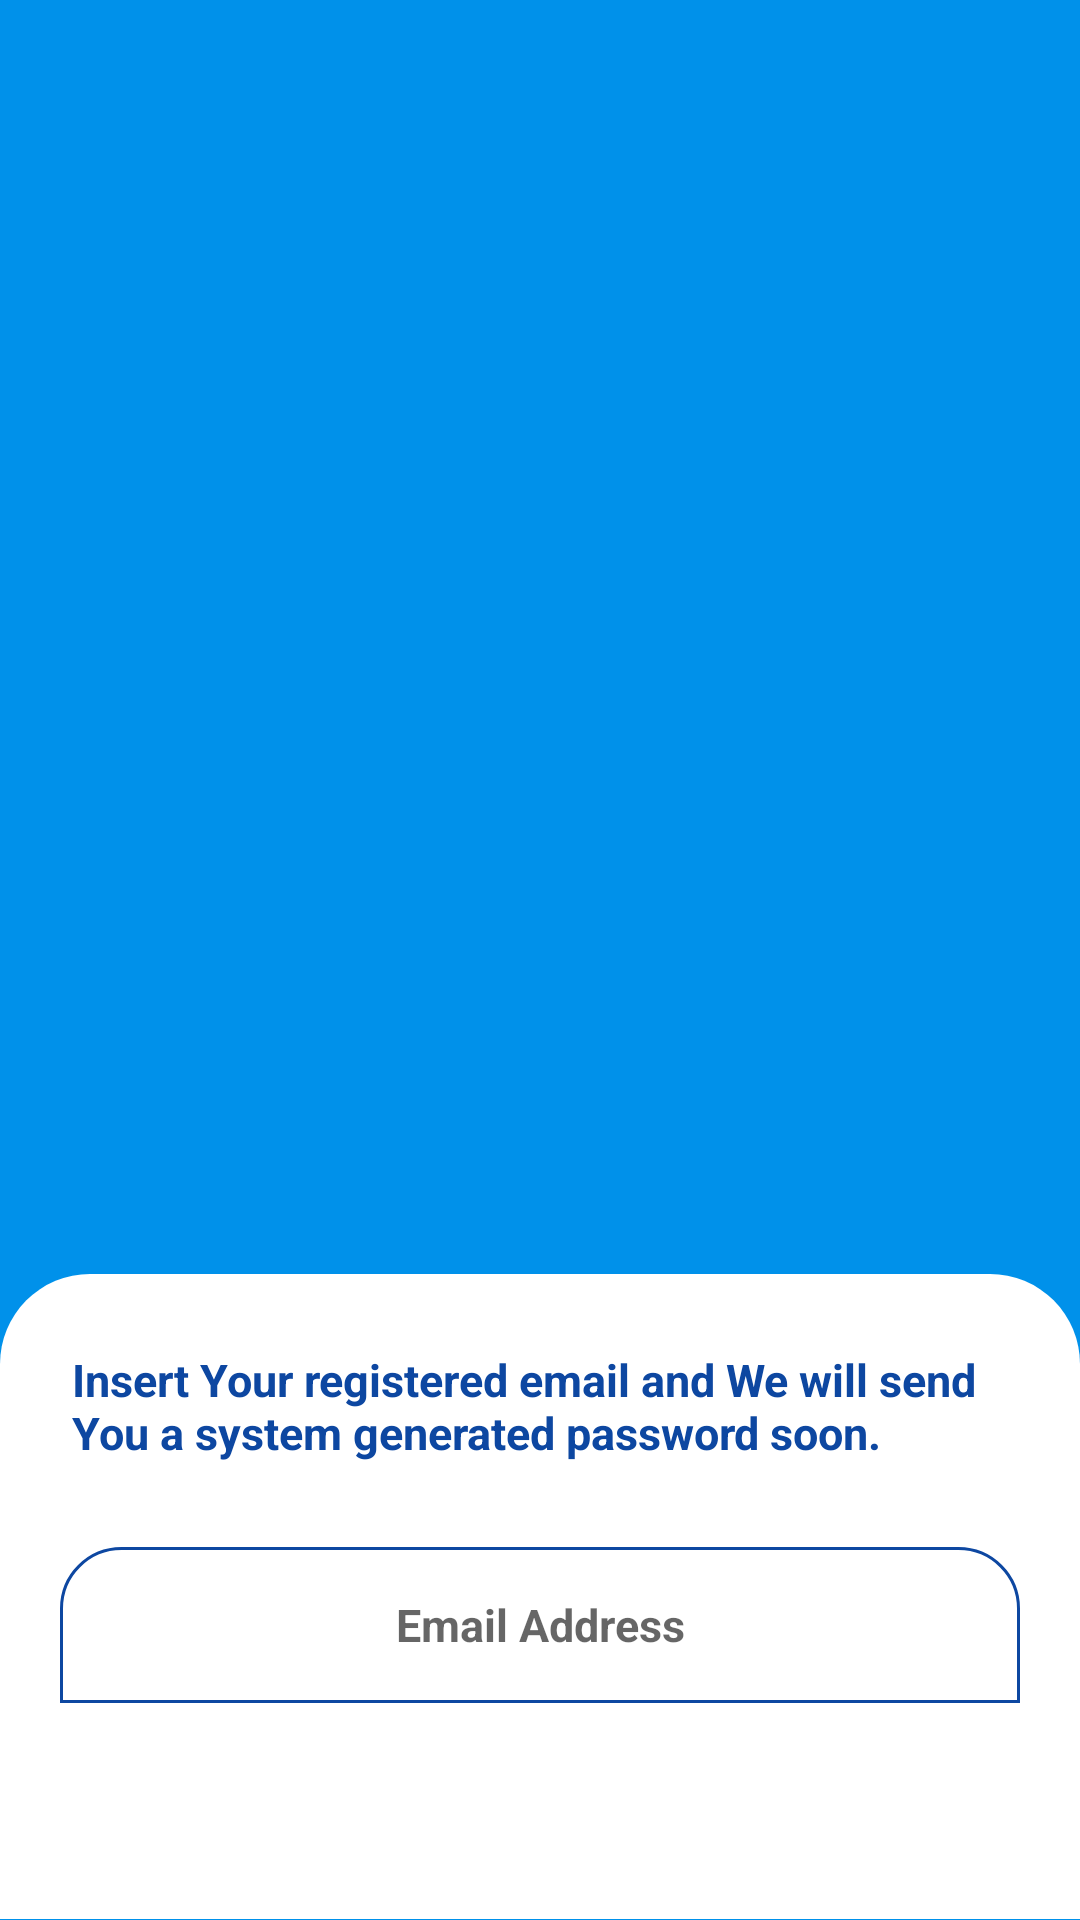

Layout XML and referenced resources for this Android screen:
<!-- AndroidManifest.xml: application theme AppTheme -->
<!-- res/layout/activity_forgot_password.xml -->
<?xml version="1.0" encoding="utf-8"?>
<androidx.constraintlayout.widget.ConstraintLayout
    xmlns:android="http://schemas.android.com/apk/res/android"
    xmlns:app="http://schemas.android.com/apk/res-auto"
    xmlns:tools="http://schemas.android.com/tools"
    android:layout_width="match_parent"
    android:layout_height="match_parent"
    tools:context=".ui_ForgotPassword.ForgotPassword">

    <LinearLayout
        android:layout_width="match_parent"
        android:layout_height="match_parent"
        android:weightSum="2"
        android:orientation="vertical"
        android:background="@color/colorAccent2">

        <LinearLayout
            android:layout_width="match_parent"
            android:layout_height="0dp"
            android:layout_weight="1.3"
            android:padding="100dp"
            android:layout_marginBottom="25dp">

            <ImageView
                android:layout_width="match_parent"
                android:layout_height="match_parent"
                android:layout_marginTop="20dp"
                android:layout_weight="1.2"
                android:src="@drawable/ic_bgforgotpass"/>

        </LinearLayout>

        <LinearLayout
            android:layout_width="match_parent"
            android:layout_height="0dp"
            android:background="@drawable/wd_content"
            android:paddingLeft="20dp"
            android:paddingRight="20dp"
            android:paddingTop="25dp"
            android:paddingBottom="20dp"
            android:layout_weight="0.7"
            android:weightSum="2"
            android:orientation="vertical">

            <Button
                android:visibility="gone"
                android:layout_width="match_parent"
                android:layout_height="0dp"
                android:layout_weight="0.1"
                android:layout_marginRight="4dp"
                android:layout_marginLeft="4dp"
                android:text="Back"
                android:background="@drawable/edborder"
                android:textColor="@color/colorBlack"
                android:id="@+id/btnBack"/>

            <LinearLayout
                android:layout_width="match_parent"
                android:layout_height="0dp"
                android:layout_weight="0.7"
                android:layout_marginBottom="10dp"
                android:orientation="horizontal"
                android:weightSum="2"
                android:gravity="center">

                <TextView
                    android:layout_width="0dp"
                    android:layout_height="match_parent"
                    android:layout_weight="2"
                    android:text="@string/forgotpassword"
                    android:textColor="@color/color_primary"
                    android:textSize="15sp"
                    android:textStyle="bold"
                    android:layout_marginLeft="4dp"
                    android:layout_marginRight="4dp"/>

            </LinearLayout>

            <EditText
                android:layout_width="match_parent"
                android:layout_height="0dp"
                android:background="@drawable/wd_txtbox_primaryth"
                android:layout_weight="0.65"
                android:hint="Email Address"
                android:id="@+id/txtEmail"
                android:gravity="center"
                android:textColor="@color/color_primary"
                android:textStyle="bold"
                android:textSize="15sp"/>

            <LinearLayout
                android:layout_width="match_parent"
                android:layout_height="0dp"
                android:layout_weight="0.65"
                android:weightSum="1"
                android:paddingBottom="5dp"
                android:orientation="horizontal">

                <Button
                    android:id="@+id/btnSave"
                    android:layout_width="match_parent"
                    android:layout_height="match_parent"
                    android:layout_weight="1"
                    android:text="Reset My Password"
                    android:textColor="@color/colorbg_white"
                    android:textAllCaps="false"
                    android:textSize="14sp"
                    android:gravity="center"
                    android:background="@drawable/wd_btndanger_bothalf"/>

            </LinearLayout>

        </LinearLayout>

    </LinearLayout>

</androidx.constraintlayout.widget.ConstraintLayout>
<!-- resources referenced by this layout -->
<resources>
  <color name="colorAccent2">#0091ea</color>
  <color name="colorBlack">#000000</color>
  <color name="color_primary">#0d47a1</color>
  <color name="colorbg_white">#ffffff</color>
  <!-- drawable edborder (drawable) -->
  <?xml version="1.0" encoding="utf-8"?>
  <shape xmlns:android="http://schemas.android.com/apk/res/android"
      android:layout_width="match_parent"
      android:layout_height="match_parent">
      <stroke
          android:width="1dp"
          android:color="#757575" />
  </shape>
  <!-- drawable wd_content (drawable) -->
  <?xml version="1.0" encoding="UTF-8"?>
  <shape xmlns:android="http://schemas.android.com/apk/res/android">
      <solid android:color="#FFFFFF"/>
      <stroke android:width="0dp" android:color="#FFFFFF" />
      <corners android:topLeftRadius="30dp" android:topRightRadius="30dp"/>
      <padding android:left="0dp" android:top="0dp" android:right="0dp" android:bottom="0dp" />
  </shape>
  <!-- drawable wd_txtbox_primaryth (drawable) -->
  <?xml version="1.0" encoding="utf-8"?>
  <shape xmlns:android="http://schemas.android.com/apk/res/android"
      android:layout_width="match_parent"
      android:layout_height="match_parent">
      <corners android:topLeftRadius="20dp" android:topRightRadius="20dp"/>
      <stroke
          android:width="1dp"
          android:color="@color/color_primary"/>
  </shape>
  <string name="forgotpassword">Insert Your registered email and We will send You a system generated password soon. </string>
  <style name="AppTheme" parent="Theme.AppCompat.Light.DarkActionBar">
          
          <item name="colorPrimary">@color/color_primary</item>
          <item name="colorPrimaryDark">@color/color_primary</item>
          <item name="colorAccent">@color/colorAccent</item>
      </style>
  <color name="colorAccent">#64b5f6</color>
</resources>
